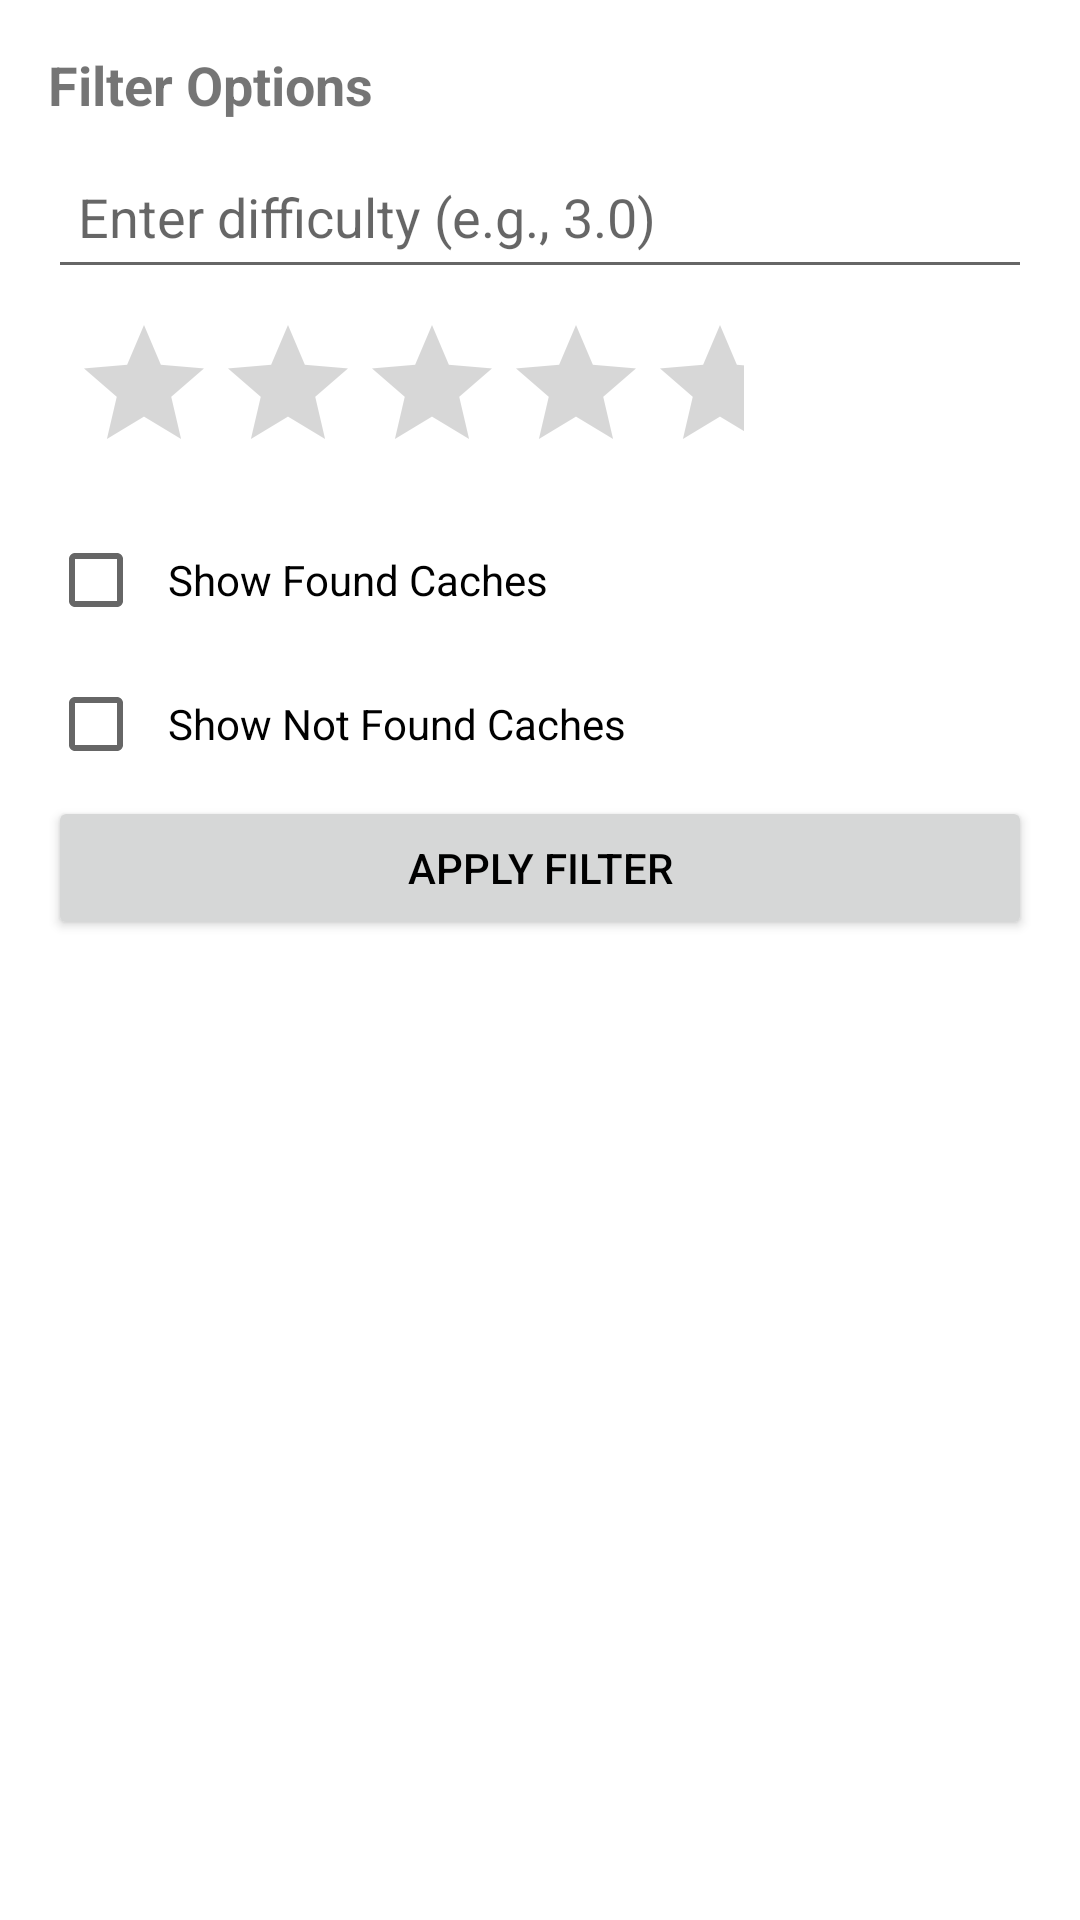

Android layout source for this screen:
<!-- AndroidManifest.xml: application theme Theme.LobiuPaieskosSistema -->
<!-- res/layout/dialog_filter_prompt.xml -->
<?xml version="1.0" encoding="utf-8"?>
<LinearLayout xmlns:android="http://schemas.android.com/apk/res/android"
    android:layout_width="match_parent"
    android:layout_height="wrap_content"
    android:orientation="vertical"
    android:padding="16dp">

    <TextView
        android:id="@+id/filterTitle"
        android:layout_width="wrap_content"
        android:layout_height="wrap_content"
        android:text="Filter Options"
        android:textSize="18sp"
        android:textStyle="bold"
        android:paddingBottom="8dp" />

    <EditText
        android:id="@+id/filterDifficultyInput"
        android:layout_width="match_parent"
        android:layout_height="48dp"
        android:hint="Enter difficulty (e.g., 3.0)"
        android:padding="10dp" />

    <RatingBar
        android:id="@+id/filterRatingBar"
        android:layout_width="wrap_content"
        android:layout_height="wrap_content"
        android:stepSize="1.0"
        android:padding="8dp" />

    <CheckBox
        android:id="@+id/filterFoundCheckbox"
        android:layout_width="wrap_content"
        android:layout_height="wrap_content"
        android:text="Show Found Caches"
        android:padding="8dp" />

    <CheckBox
        android:id="@+id/filterNotFoundCheckbox"
        android:layout_width="wrap_content"
        android:layout_height="wrap_content"
        android:text="Show Not Found Caches"
        android:padding="8dp" />

    <Button
        android:id="@+id/applyFilterButton"
        android:layout_width="match_parent"
        android:layout_height="48dp"
        android:text="Apply Filter"
        android:padding="10dp" />
</LinearLayout>
<!-- resources referenced by this layout -->
<resources>
  <style name="Theme.LobiuPaieskosSistema" parent="Theme.MaterialComponents.DayNight.DarkActionBar">
          
          <item name="colorPrimary">@color/purple_200</item>
          <item name="colorPrimaryVariant">@color/purple_700</item>
          <item name="colorOnPrimary">@color/black</item>
          
          <item name="colorSecondary">@color/teal_200</item>
          <item name="colorSecondaryVariant">@color/teal_200</item>
          <item name="colorOnSecondary">@color/black</item>
          
          <item name="android:statusBarColor">?attr/colorPrimaryVariant</item>
          
          <item name="android:windowBackground">@color/background_light</item>
          
          <item name="android:textColorPrimary">@color/text_primary_light</item>
      </style>
  <color name="purple_200">#FFBB86FC</color>
  <color name="purple_700">#FF3700B3</color>
  <color name="black">#FF000000</color>
  <color name="teal_200">#FF03DAC5</color>
  <color name="background_light">#FFFFFF</color>
  <color name="text_primary_light">#000000</color>
</resources>
